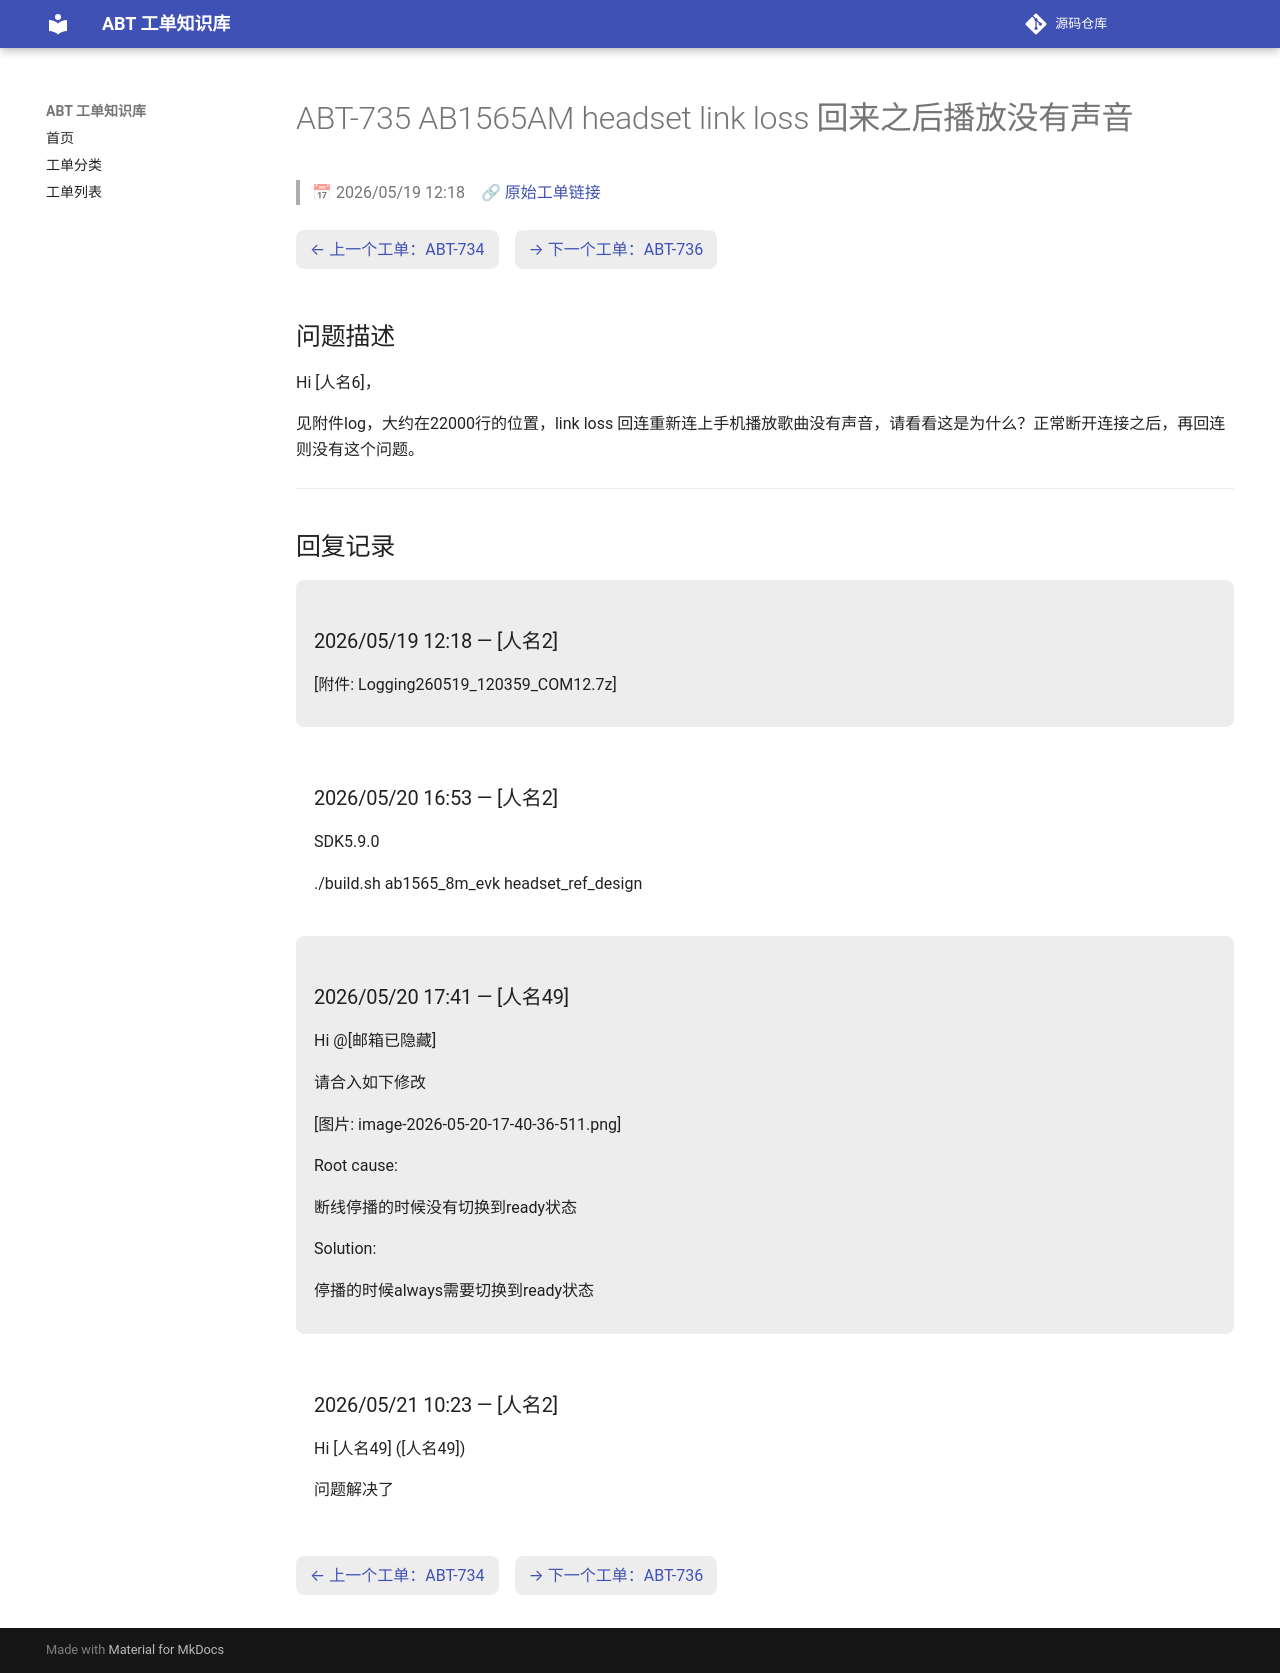

repository: luckycee/airoha-kb · page: tickets/ABT-735/index.html · generator: mkdocs

---
id: ABT-735
title: "AB1565AM headset link loss 回来之后播放没有声音"
date: 2026/05/19 12:18
status: Closed
source: https://eservice.airoha.com.tw/servicedesk/customer/portal/1038/MIUIX1565-735
---

# ABT-735 AB1565AM headset link loss 回来之后播放没有声音

> 📅 2026/05/19 12:18　🔗 [原始工单链接](https://eservice.airoha.com.tw/servicedesk/customer/portal/1038/MIUIX1565-735)

<div class="ticket-nav" markdown="1">

[← 上一个工单：ABT-734](ABT-734.md)　[→ 下一个工单：ABT-736](ABT-736.md)

</div>

## 问题描述

Hi [人名6]，

见附件log，大约在22000行的位置，link loss 回连重新连上手机播放歌曲没有声音，请看看这是为什么？正常断开连接之后，再回连则没有这个问题。

---

## 回复记录

<div class="reply odd" markdown="1">

### 2026/05/19 12:18 — [人名2]

[附件: Logging260519_120359_COM12.7z]

</div>

<div class="reply even" markdown="1">

### 2026/05/20 16:53 — [人名2]

SDK5.9.0 



./build.sh ab1565_8m_evk headset_ref_design

</div>

<div class="reply odd" markdown="1">

### 2026/05/20 17:41 — [人名49]

Hi @[邮箱已隐藏] 

请合入如下修改

[图片: image-2026-05-20-17-40-36-511.png]

Root cause:

断线停播的时候没有切换到ready状态

Solution:

停播的时候always需要切换到ready状态

</div>

<div class="reply even" markdown="1">

### 2026/05/21 10:23 — [人名2]

Hi [人名49] ([人名49])



问题解决了

</div>

<div class="ticket-nav" markdown="1">

[← 上一个工单：ABT-734](ABT-734.md)　[→ 下一个工单：ABT-736](ABT-736.md)

</div>
